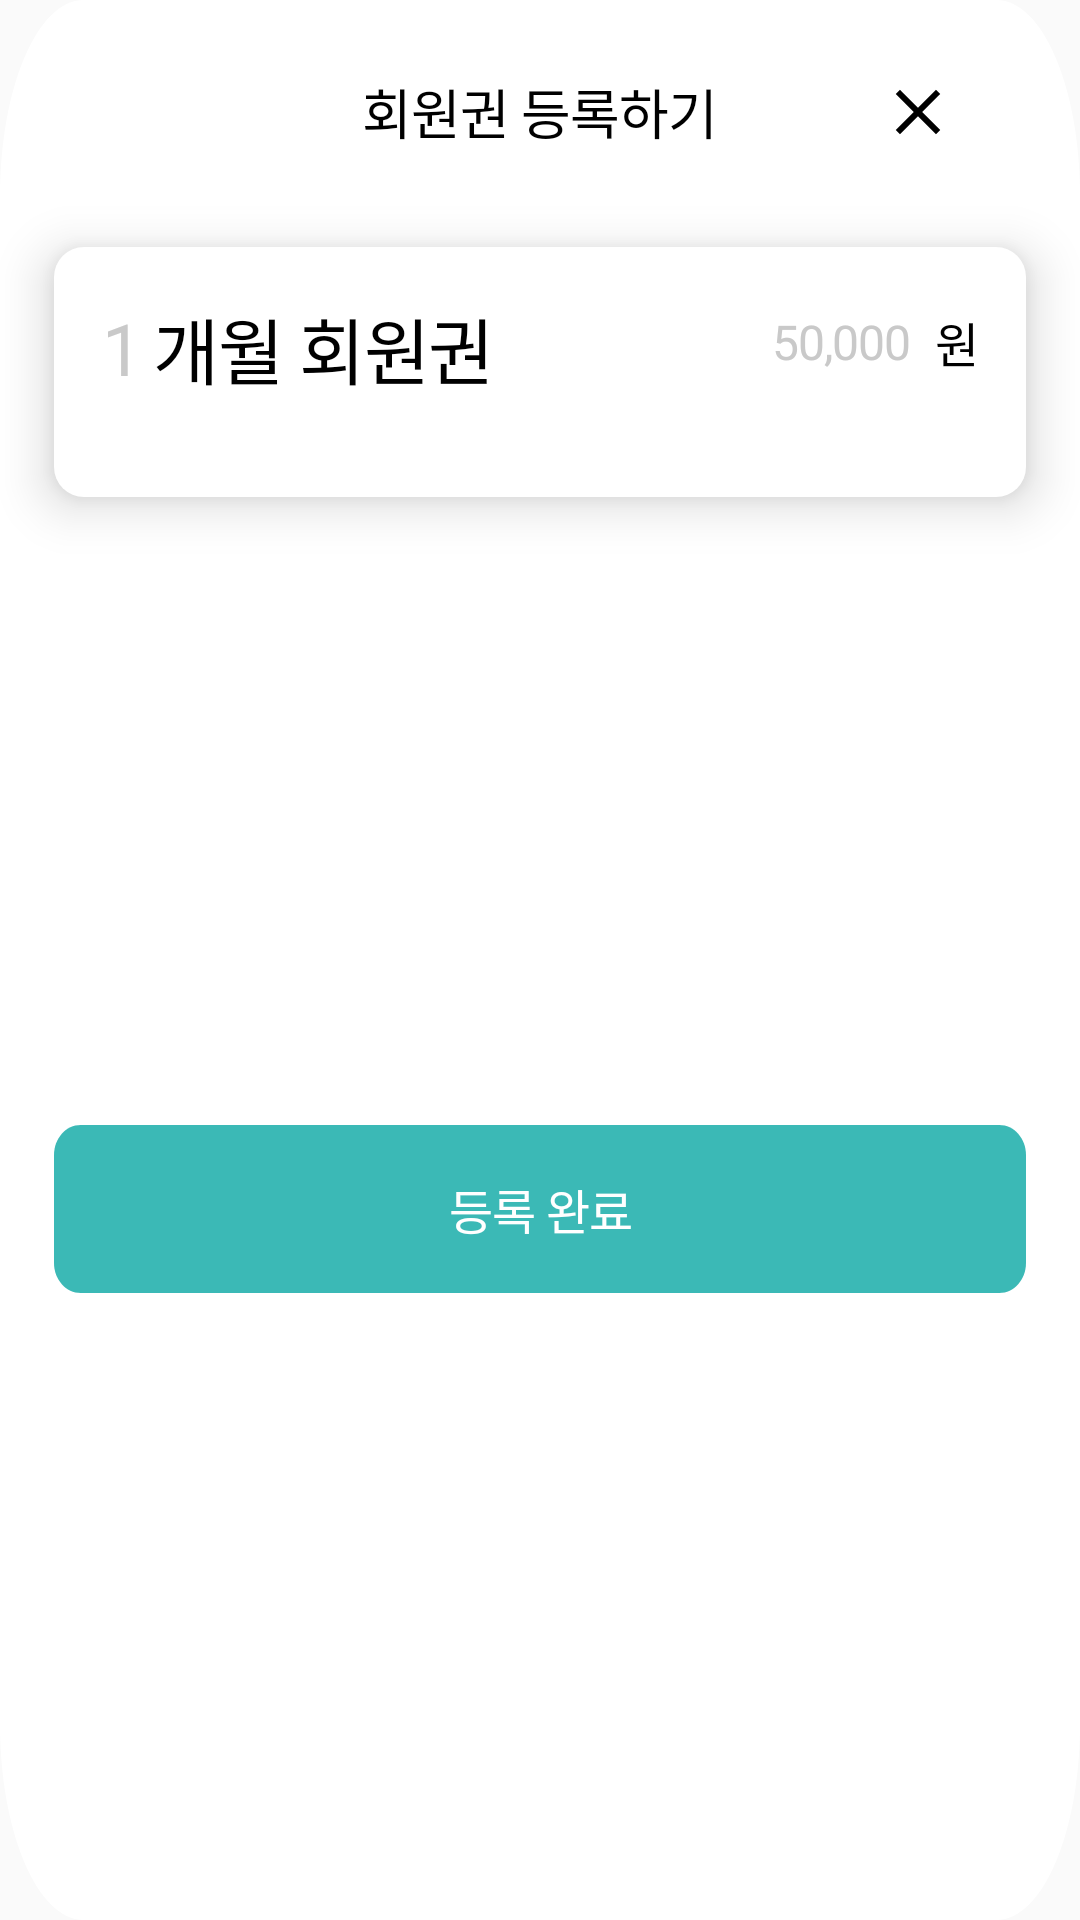

Android layout source for this screen:
<!-- AndroidManifest.xml: application theme Theme.HELPTManager -->
<!-- res/layout/dialog_register_membership.xml -->
<?xml version="1.0" encoding="utf-8"?>
<androidx.constraintlayout.widget.ConstraintLayout
    xmlns:android="http://schemas.android.com/apk/res/android"
    xmlns:app="http://schemas.android.com/apk/res-auto"
    android:layout_width="match_parent"
    android:layout_height="wrap_content"
    android:background="@drawable/register_membership_background">

    <androidx.constraintlayout.widget.ConstraintLayout
        android:layout_width="0dp"
        android:layout_height="wrap_content"
        android:id="@+id/registerMembershipTitle"
        android:layout_marginTop="24dp"
        app:layout_constraintTop_toTopOf="parent"
        app:layout_constraintStart_toStartOf="parent"
        app:layout_constraintEnd_toEndOf="parent"
        app:layout_constraintWidth_percent="0.9">

        <TextView
            android:id="@+id/registerMembershipTitleText"
            android:layout_width="wrap_content"
            android:layout_height="wrap_content"
            android:gravity="center_horizontal|center_vertical"
            android:lineSpacingExtra="5sp"
            android:text="@string/stringRegisterMembershipTitle"
            android:textAppearance="@style/styleRegisterMembershipTitle"
            app:layout_constraintTop_toTopOf="parent"
            app:layout_constraintStart_toStartOf="parent"
            app:layout_constraintEnd_toEndOf="parent" />

        <ImageButton
            android:id="@+id/btnRegisterClose"
            android:layout_width="24dp"
            android:layout_height="24dp"
            android:layout_marginEnd="24dp"
            android:background="@drawable/ripple_effect"
            android:src="@drawable/close"
            app:layout_constraintBottom_toBottomOf="@id/registerMembershipTitleText"
            app:layout_constraintEnd_toEndOf="parent"
            app:layout_constraintTop_toTopOf="@id/registerMembershipTitleText" />

    </androidx.constraintlayout.widget.ConstraintLayout>

    <androidx.constraintlayout.widget.ConstraintLayout
        android:id="@+id/registerMembershipLayout"
        android:layout_width="0dp"
        android:layout_height="wrap_content"
        android:layout_marginTop="32dp"
        android:layout_marginStart="24dp"
        android:layout_marginEnd="24dp"
        android:elevation="10dp"
        android:background="@drawable/price"
        app:layout_constraintTop_toBottomOf="@id/registerMembershipTitle"
        app:layout_constraintStart_toStartOf="parent"
        app:layout_constraintEnd_toEndOf="parent"
        app:layout_constraintWidth_percent="0.9">

        <androidx.constraintlayout.widget.ConstraintLayout
            android:id="@+id/registerMembershipContents"
            android:layout_width="0dp"
            android:layout_height="wrap_content"
            android:layout_margin="16dp"
            app:layout_constraintBottom_toBottomOf="parent"
            app:layout_constraintEnd_toEndOf="parent"
            app:layout_constraintStart_toStartOf="parent"
            app:layout_constraintTop_toTopOf="parent">

            <androidx.constraintlayout.widget.ConstraintLayout
                android:id="@+id/registerMembershipName"
                android:layout_width="0dp"
                android:layout_height="wrap_content"
                app:layout_constraintEnd_toEndOf="parent"
                app:layout_constraintStart_toStartOf="parent"
                app:layout_constraintTop_toTopOf="parent">

                <androidx.appcompat.widget.LinearLayoutCompat
                    android:id="@+id/linearRegisterMembershipTitle"
                    android:layout_width="wrap_content"
                    android:layout_height="wrap_content"
                    android:orientation="horizontal"
                    android:gravity="center_vertical"
                    app:layout_constraintTop_toTopOf="parent"
                    app:layout_constraintStart_toStartOf="parent">

                    <EditText
                        android:id="@+id/etRegisterMembershipTitle"
                        android:layout_width="wrap_content"
                        android:layout_height="wrap_content"
                        android:gravity="center"
                        android:background="@android:color/transparent"
                        android:fontFamily="@font/pretendard"
                        android:hint="@string/stringEtRegisterMembershipTitle"
                        android:inputType="number"
                        style="@style/styleEtRegisterMembershipTitle" />

                    <TextView
                        android:id="@+id/textViewRegisterMembershipTitle"
                        android:layout_width="wrap_content"
                        android:layout_height="wrap_content"
                        android:fontFamily="@font/pretendard"
                        android:gravity="center"
                        android:text="@string/stringMembershipTitle"
                        android:textAppearance="@style/styleMembershipTitle"
                        android:layout_marginStart="4dp" />
                </androidx.appcompat.widget.LinearLayoutCompat>

                <androidx.appcompat.widget.LinearLayoutCompat
                    android:layout_width="wrap_content"
                    android:layout_height="wrap_content"
                    android:orientation="horizontal"
                    android:gravity="center_vertical"
                    android:layout_marginTop="4dp"
                    app:layout_constraintTop_toTopOf="parent"
                    app:layout_constraintEnd_toEndOf="parent">

                    <EditText
                        android:id="@+id/etRegisterMembershipPrice"
                        android:layout_width="wrap_content"
                        android:layout_height="wrap_content"
                        android:gravity="center"
                        android:background="@android:color/transparent"
                        android:fontFamily="@font/pretendard"
                        android:hint="@string/stringEtRegisterMembershipPrice"
                        android:inputType="numberDecimal"
                        style="@style/styleEtRegisterMembershipPrice" />

                    <TextView
                        android:id="@+id/textViewRegisterMembershipPrice"
                        android:layout_width="wrap_content"
                        android:layout_height="wrap_content"
                        android:gravity="center"
                        android:text="@string/stringMembershipPrice"
                        android:textAppearance="@style/styleMembershipPrice"
                        android:fontFamily="@font/pretendard"
                        android:layout_marginStart="8dp" />
                </androidx.appcompat.widget.LinearLayoutCompat>

            </androidx.constraintlayout.widget.ConstraintLayout>

            <androidx.appcompat.widget.LinearLayoutCompat
                android:layout_width="wrap_content"
                android:layout_height="wrap_content"
                android:orientation="horizontal"
                app:layout_constraintEnd_toEndOf="parent"
                app:layout_constraintTop_toBottomOf="@id/registerMembershipName"
                app:layout_constraintBottom_toBottomOf="parent">

                <TextView
                    android:id="@+id/tvMonthlyPrice"
                    android:layout_width="wrap_content"
                    android:layout_height="wrap_content"
                    android:gravity="right|bottom"
                    android:textAppearance="@style/styleMembershipMonthPrice" />
            </androidx.appcompat.widget.LinearLayoutCompat>
        </androidx.constraintlayout.widget.ConstraintLayout>
    </androidx.constraintlayout.widget.ConstraintLayout>

    <androidx.constraintlayout.widget.ConstraintLayout
        android:id="@+id/registerMembershipRegisterButton"
        android:layout_width="0dp"
        android:layout_height="56dp"
        android:background="@drawable/long_button"
        android:layout_marginTop="24dp"
        android:layout_marginStart="24dp"
        android:layout_marginEnd="24dp"
        android:layout_marginBottom="24dp"
        android:clickable="true"
        android:focusable="true"
        app:layout_constraintStart_toStartOf="parent"
        app:layout_constraintTop_toBottomOf="@id/registerMembershipLayout"
        app:layout_constraintEnd_toEndOf="parent"
        app:layout_constraintBottom_toBottomOf="parent"
        app:layout_constraintWidth_percent="0.9">

        <TextView
            android:id="@+id/registerMembershipRegisterButtonText"
            android:layout_width="wrap_content"
            android:layout_height="wrap_content"
            android:text="@string/stringRegisterMembershipButton"
            android:gravity="center"
            android:textAppearance="@style/styleMembershipRegisterButton"
            app:layout_constraintTop_toTopOf="parent"
            app:layout_constraintBottom_toBottomOf="parent"
            app:layout_constraintStart_toStartOf="parent"
            app:layout_constraintEnd_toEndOf="parent" />
    </androidx.constraintlayout.widget.ConstraintLayout>

</androidx.constraintlayout.widget.ConstraintLayout>
<!-- resources referenced by this layout -->
<resources>
  <!-- drawable price (drawable) -->
  <shape xmlns:android="http://schemas.android.com/apk/res/android">
      <solid android:color="#FFFFFF" />
      <corners android:radius="10dp" />
  </shape>
  <!-- drawable ripple_effect (drawable) -->
  <?xml version="1.0" encoding="utf-8"?>
  <ripple xmlns:android="http://schemas.android.com/apk/res/android"
      android:color="#303030"> 
      <item android:id="@android:id/mask">
          <shape android:shape="rectangle">
              <solid android:color="@android:color/white" /> 
          </shape>
      </item>
      <item>
          <shape android:shape="rectangle">
              <solid android:color="@android:color/transparent" /> 
          </shape>
      </item>
  </ripple>
  <string name="stringEtRegisterMembershipPrice">50,000</string>
  <string name="stringEtRegisterMembershipTitle">1</string>
  <string name="stringMembershipPrice">원</string>
  <string name="stringMembershipTitle">개월 회원권</string>
  <string name="stringRegisterMembershipButton">등록 완료</string>
  <string name="stringRegisterMembershipTitle">회원권 등록하기</string>
  <style name="styleEtRegisterMembershipPrice">
          <item name="android:textSize">16sp</item>
          <item name="android:letterSpacing">-0.02</item>
          <item name="android:textColor">#000000</item>
          <item name="android:textColorHint">#C9C9C9</item>
      </style>
  <style name="styleEtRegisterMembershipTitle">
          <item name="android:textSize">24sp</item>
          <item name="android:letterSpacing">-0.02</item>
          <item name="android:textColor">#000000</item>
          <item name="android:textColorHint">#C9C9C9</item>
      </style>
  <style name="styleMembershipMonthPrice">
          <item name="android:textSize">12sp</item>
          <item name="android:letterSpacing">-0.02</item>
          <item name="android:textColor">#828282</item>
      </style>
  <style name="styleMembershipPrice">
          <item name="android:textSize">16sp</item>
          <item name="android:letterSpacing">-0.02</item>
          <item name="android:textColor">#000000</item>
      </style>
  <style name="styleMembershipRegisterButton">
          <item name="android:textSize">16sp</item>
          <item name="android:letterSpacing">-0.02</item>
          <item name="android:textColor">#FFFFFF</item>
      </style>
  <style name="styleMembershipTitle">
          <item name="android:textSize">24sp</item>
          <item name="android:letterSpacing">-0.02</item>
          <item name="android:textColor">#000000</item>
          <item name="android:fontFamily">@font/pretendard_bold</item>
      </style>
  <style name="styleRegisterMembershipTitle">
          <item name="android:textSize">18sp</item>
          <item name="android:letterSpacing">-0.02</item>
          <item name="android:textColor">#000000</item>
      </style>
  <color name="purple_500">#FF6200EE</color>
  <color name="purple_700">#FF3700B3</color>
  <color name="white">#FFFFFFFF</color>
  <color name="teal_200">#FF03DAC5</color>
  <color name="teal_700">#FF018786</color>
  <color name="black">#FF000000</color>
  <style name="AppBottomSheetDialogTheme" parent="Theme.Design.Light.BottomSheetDialog">
          <item name="bottomSheetStyle">@style/AppModalStyle</item>
          <item name="android:windowIsFloating">false</item>
      </style>
  <style name="AppModalStyle" parent="Widget.Design.BottomSheet.Modal">
          <item name="android:background">@drawable/register_more_dialog</item>
      </style>
</resources>
